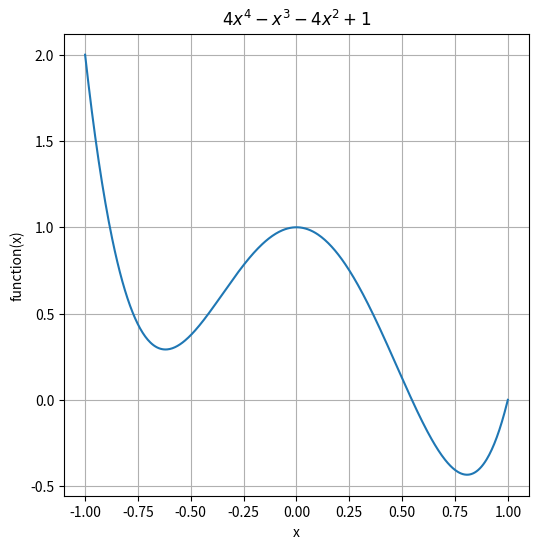

Python code for this plot: (Note: this script raises an exception after producing the figure.)
import numpy as np
import matplotlib.pyplot as plt


class Function:
    def __init__(self, f, domain, name):
        self.f = f
        self.domain = domain
        self.name = name

    def save_function_plot(self, title, show=False):
        fig, ax = plt.subplots(figsize=(6, 6))
        ax.plot(self.domain, self.f(self.domain))
        ax.grid()
        ax.set_xlabel('x')
        ax.set_ylabel('function(x)')
        ax.set_title(title)
        fig.savefig('./images/ejercicio3_{}.png'.format(self.name))
        if show:
            plt.show()


if __name__ == "__main__":
    # Part a)
    #-------------------------------------------------------------------------------------------------------------------
    f1 = Function(f=lambda x: 4*x**4 - x**3 - 4*x**2 + 1,
                  domain=np.linspace(-1.0, 1.0, 500),
                  name='f1')
    f1.save_function_plot(title="$4x^4 -x^3 -4x^2 + 1$")

    # Part b)
    # -------------------------------------------------------------------------------------------------------------------
    f2 = Function(f=lambda x:x**3,
                  domain=np.linspace(-1.0, 1.0, 500),
                  name='f2')
    f2.save_function_plot(title="$x^3$")

    # Part c)
    # -------------------------------------------------------------------------------------------------------------------
    a = 0.5
    f3 = Function(f=lambda x: (x-a)**2 + 1,
                  domain=np.linspace(-1.0, 1.0, 500),
                  name='f3_a={}'.format(a))
    f3.save_function_plot(title="$(x-{})^2+1$".format(a))

    a = 4
    f3.f = lambda x: (x-a)**2 + 1
    f3.name = 'f3_a={}'.format(a)
    f3.save_function_plot(title="$(x-{})^2+1$".format(a))

    # Part d)
    # -------------------------------------------------------------------------------------------------------------------

    print()
